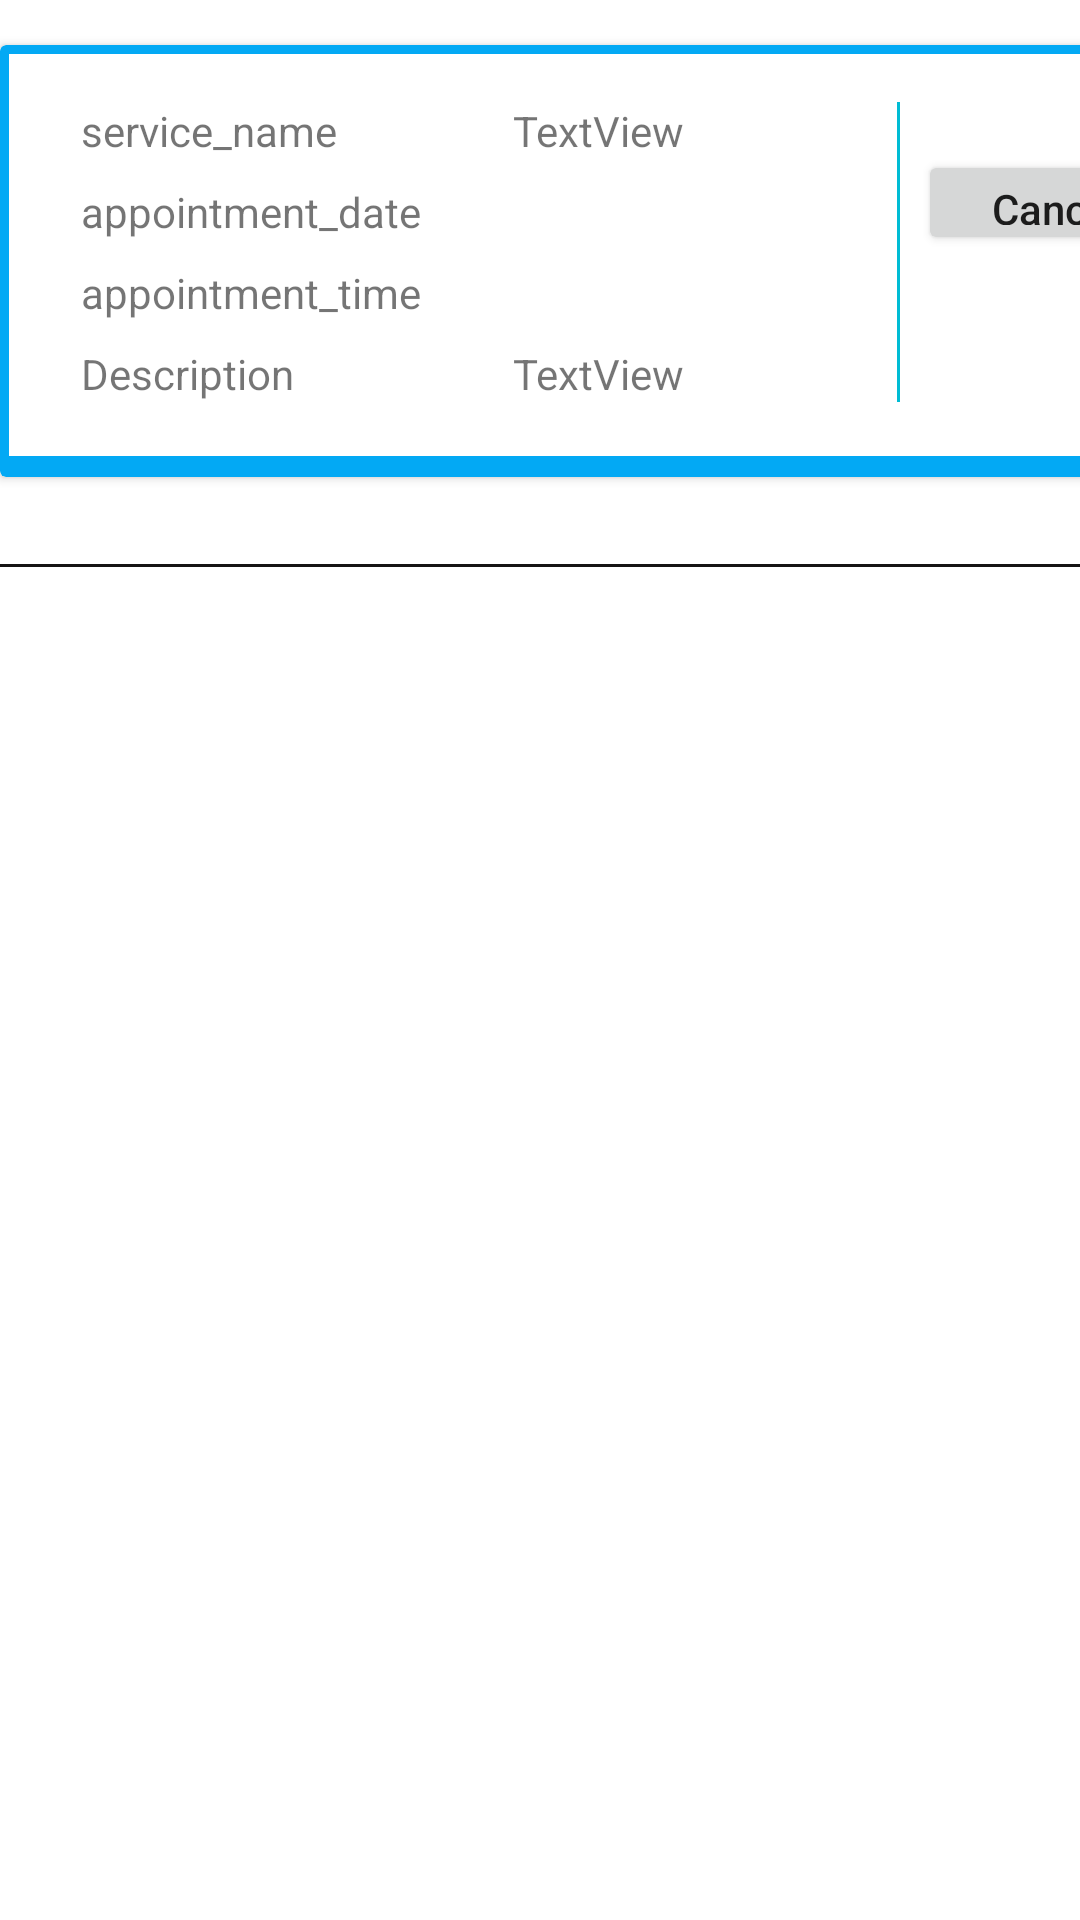

Write the Android layout XML for this screen, with the resource values it uses.
<!-- AndroidManifest.xml: application theme Theme.DoctorAppointmentApp -->
<!-- res/layout/history_page_item.xml -->
<?xml version="1.0" encoding="utf-8"?>
<androidx.constraintlayout.widget.ConstraintLayout xmlns:android="http://schemas.android.com/apk/res/android"
    xmlns:app="http://schemas.android.com/apk/res-auto"
    xmlns:tools="http://schemas.android.com/tools"
    android:id="@+id/tex"
    android:layout_width="match_parent"
    android:layout_height="170dp">

    <androidx.cardview.widget.CardView

        android:layout_width="413dp"
        android:layout_height="144dp"
        android:layout_marginTop="15dp"
        android:descendantFocusability="blocksDescendants"
        app:cardBackgroundColor="#03A9F4"
        app:contentPadding="3dp"
        app:layout_constraintEnd_toEndOf="parent"
        app:layout_constraintHorizontal_bias="0.0"
        app:layout_constraintStart_toStartOf="parent"
        app:layout_constraintTop_toTopOf="parent">

        <androidx.constraintlayout.widget.ConstraintLayout
            android:layout_width="match_parent"
            android:layout_height="134dp"
            android:background="@android:color/white"
            android:padding="8dp">

            <View
                android:id="@+id/view"
                android:layout_width="1dp"
                android:layout_height="100dp"
                android:layout_marginStart="288dp"
                android:layout_marginTop="8dp"
                android:background="#00BCD4"
                app:layout_constraintStart_toStartOf="parent"
                app:layout_constraintTop_toTopOf="parent" />

            <TextView
                android:id="@+id/history_date"
                android:layout_width="123dp"
                android:layout_height="wrap_content"
                android:layout_marginTop="8dp"
                app:layout_constraintStart_toStartOf="@+id/history_servicename"
                app:layout_constraintTop_toBottomOf="@+id/history_servicename" />

            <TextView
                android:id="@+id/textView20"
                android:layout_width="124dp"
                android:layout_height="wrap_content"
                android:layout_marginTop="8dp"
                android:text="appointment_date"
                app:layout_constraintEnd_toEndOf="@+id/textView19"
                app:layout_constraintHorizontal_bias="0.0"
                app:layout_constraintStart_toStartOf="@+id/textView19"
                app:layout_constraintTop_toBottomOf="@+id/textView19" />

            <TextView
                android:id="@+id/history_time"
                android:layout_width="125dp"
                android:layout_height="wrap_content"
                android:layout_marginTop="8dp"
                app:layout_constraintStart_toStartOf="@+id/history_date"
                app:layout_constraintTop_toBottomOf="@+id/history_date" />

            <TextView
                android:id="@+id/textView18"

                android:layout_width="129dp"
                android:layout_height="wrap_content"
                android:layout_marginTop="8dp"
                android:text="appointment_time"
                app:layout_constraintEnd_toEndOf="@+id/textView20"
                app:layout_constraintHorizontal_bias="0.0"
                app:layout_constraintStart_toStartOf="@+id/textView20"
                app:layout_constraintTop_toBottomOf="@+id/textView20" />

            <TextView
                android:id="@+id/history_service"
                android:layout_width="wrap_content"
                android:layout_height="wrap_content"
                android:text="service_id"
                android:visibility="gone"
                app:layout_constraintBottom_toBottomOf="parent"
                app:layout_constraintStart_toStartOf="@+id/textView21" />

            <TextView
                android:id="@+id/textView21"
                android:layout_width="wrap_content"
                android:layout_height="wrap_content"
                android:text="service_id"
                android:visibility="gone"
                app:layout_constraintStart_toStartOf="parent"
                app:layout_constraintTop_toTopOf="parent" />

            <TextView
                android:id="@+id/history_servicename"
                android:layout_width="83dp"
                android:layout_height="wrap_content"
                android:layout_marginEnd="148dp"
                android:text="TextView"
                app:layout_constraintBottom_toBottomOf="@+id/textView19"
                app:layout_constraintEnd_toEndOf="parent"
                app:layout_constraintTop_toTopOf="@+id/textView19"
                app:layout_constraintVertical_bias="0.0" />

            <TextView
                android:id="@+id/textView19"
                android:layout_width="wrap_content"
                android:layout_height="wrap_content"
                android:layout_marginStart="16dp"
                android:layout_marginTop="8dp"

                android:text="service_name"
                app:layout_constraintStart_toStartOf="parent"
                app:layout_constraintTop_toTopOf="parent" />

            <Button
                android:id="@+id/cancel"
                android:layout_width="92dp"
                android:layout_height="35dp"
                android:layout_marginTop="24dp"
                android:layout_marginEnd="4dp"
                android:text="Cancel"
                android:textAllCaps="false"
                app:layout_constraintEnd_toEndOf="parent"
                app:layout_constraintTop_toTopOf="parent" />

            <TextView
                android:layout_width="wrap_content"
                android:layout_height="wrap_content"
                android:layout_marginTop="8dp"
                android:text="Description"
                app:layout_constraintStart_toStartOf="@+id/textView18"
                app:layout_constraintTop_toBottomOf="@+id/textView18" />

            <TextView
                android:id="@+id/treatmentDesc__recycle"
                android:layout_width="wrap_content"
                android:layout_height="wrap_content"
                android:layout_marginTop="8dp"
                android:text="TextView"
                app:layout_constraintStart_toStartOf="@+id/history_time"
                app:layout_constraintTop_toBottomOf="@+id/history_time" />

        </androidx.constraintlayout.widget.ConstraintLayout>
    </androidx.cardview.widget.CardView>

    <View
        android:layout_width="match_parent"
        android:layout_height="1dp"
        android:layout_marginTop="188dp"
        android:background="#151414"
        app:layout_constraintEnd_toEndOf="parent"
        app:layout_constraintHorizontal_bias="0.0"
        app:layout_constraintStart_toStartOf="parent"
        app:layout_constraintTop_toTopOf="parent" />
</androidx.constraintlayout.widget.ConstraintLayout>
<!-- resources referenced by this layout -->
<resources>
  <style name="Theme.DoctorAppointmentApp" parent="Theme.MaterialComponents.DayNight.NoActionBar">
          <item name="android:windowNoTitle">true</item>
          <item name="android:windowFullscreen">true</item>
  
          
          <item name="android:windowLayoutInDisplayCutoutMode">shortEdges</item>
          <item name="android:windowTranslucentStatus">true</item>
          
  
          
          <item name="colorPrimary">@color/purple_500</item>
          <item name="colorPrimaryVariant">@color/purple_700</item>
          <item name="colorOnPrimary">@color/white</item>
          
          <item name="colorSecondary">@color/teal_200</item>
          <item name="colorSecondaryVariant">@color/teal_700</item>
          <item name="colorOnSecondary">@color/black</item>
          
          <item name="android:statusBarColor" tools:targetApi="l">?attr/colorPrimaryVariant</item>
  
          
          <item name="android:windowAnimationStyle">@style/CustomActivityAnimation</item>
      </style>
  <style name="CustomActivityAnimation" parent="@android:style/Animation.Activity">
          <item name="android:activityOpenEnterAnimation">@anim/slide_in_right</item>
          <item name="android:activityOpenExitAnimation">@anim/slide_out_left</item>
          <item name="android:activityCloseEnterAnimation">@anim/slide_in_left</item>
          <item name="android:activityCloseExitAnimation">@anim/slide_out_right</item>
      </style>
  <!-- not gathered from this repository: default colours our renderer supplied (Android Studio template values) -->
  <color name="purple_500">#FF6200EE</color>
  <color name="purple_700">#FF3700B3</color>
  <color name="teal_200">#FF03DAC5</color>
  <color name="teal_700">#FF018786</color>
  <color name="black">#FF000000</color>
  <color name="white">#FFFFFFFF</color>
</resources>
